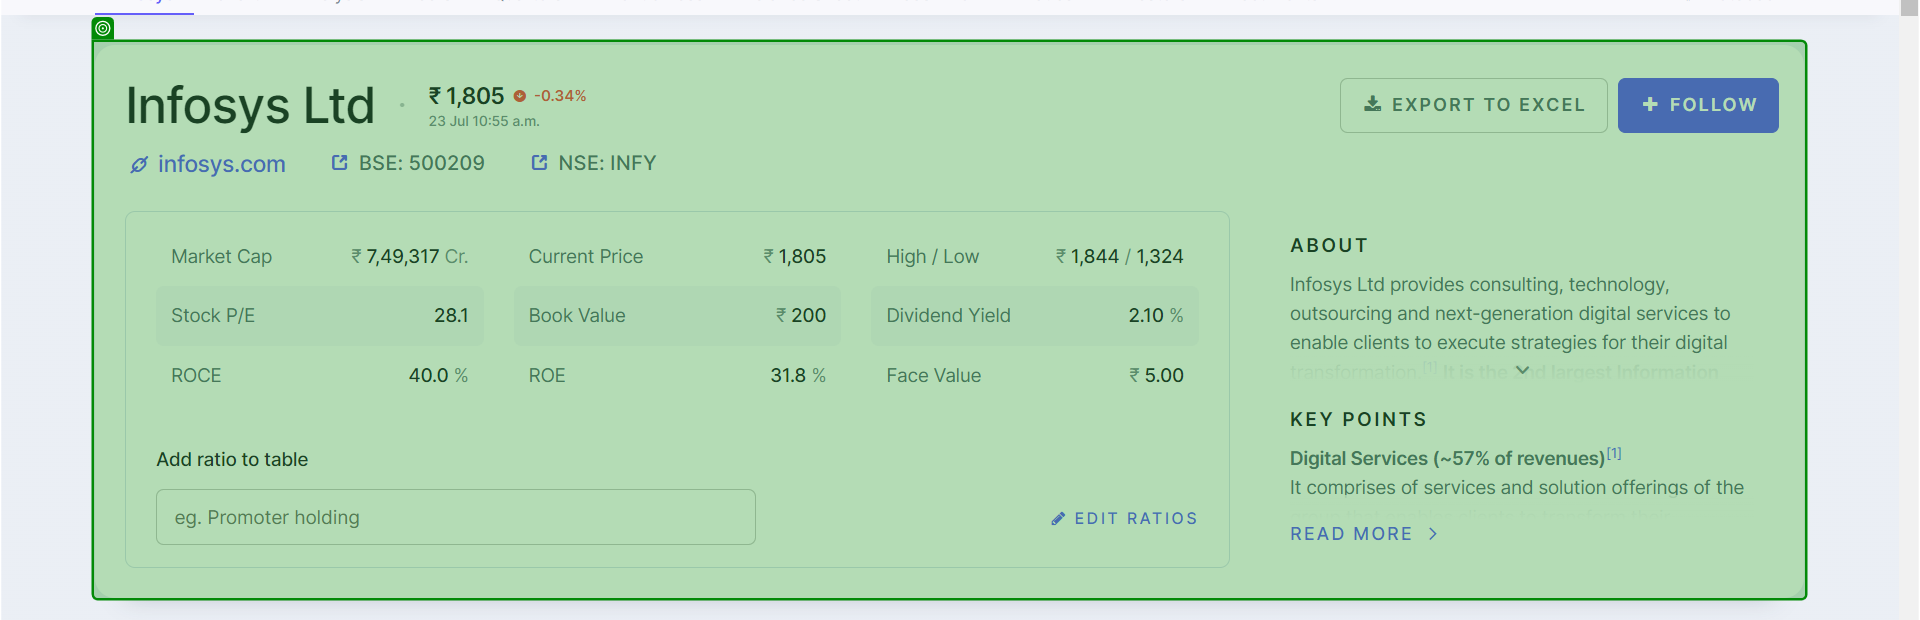
Task: This includes all day 3 assignments covering the topics - Excel automation and UIautomation 
Workflow: Question_6

Step 1: check 'Infosys Ltd'

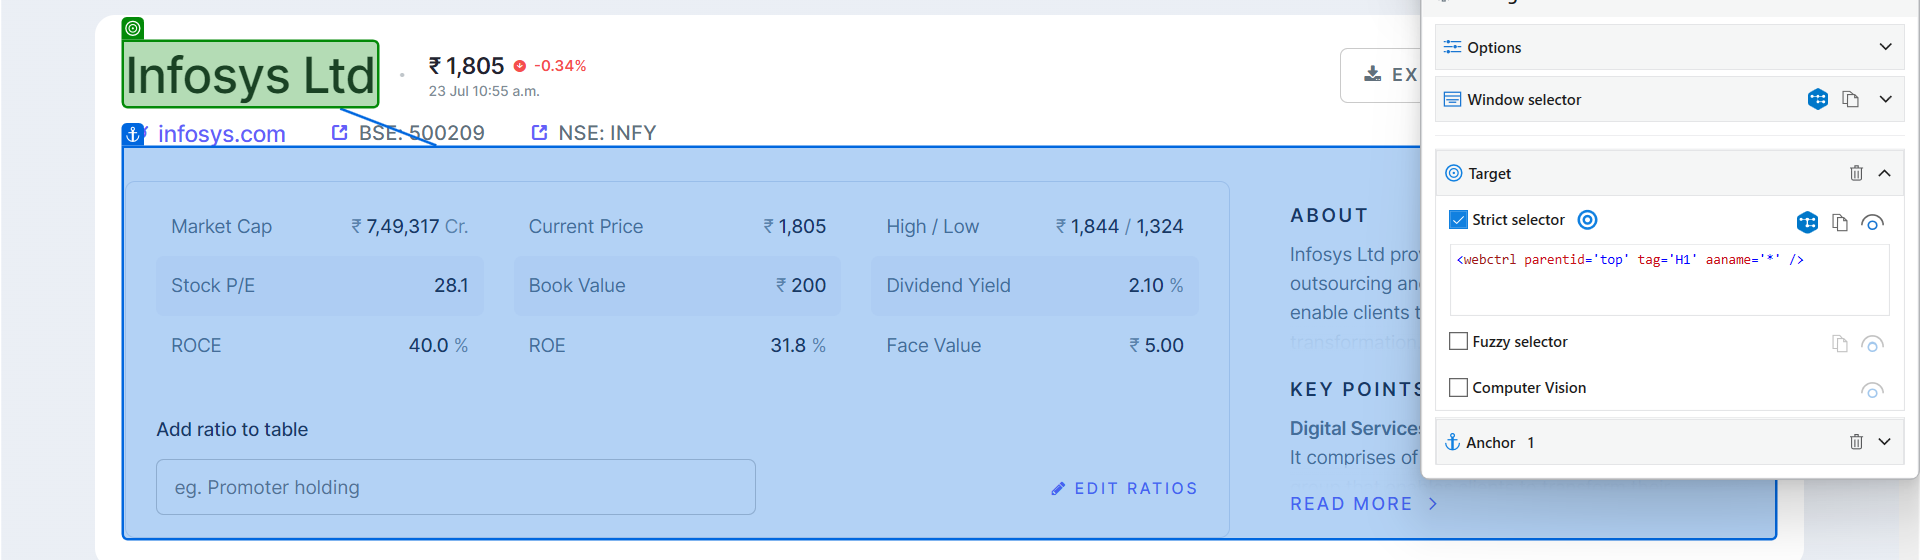
Step 2: get-text from 'Infosys Ltd'

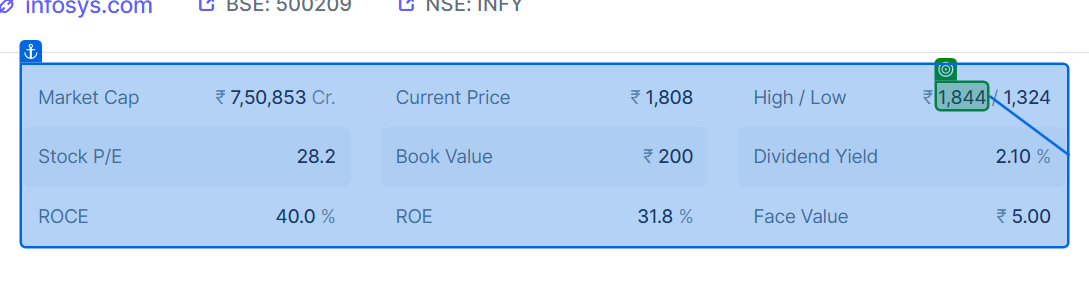
Step 3: get-text from 'High / Low'

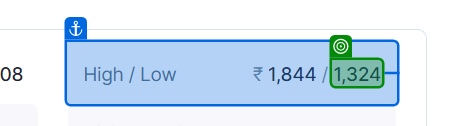
Step 4: get-text from 'High / Low'

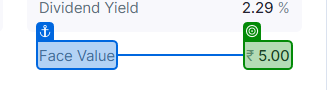
Step 5: get-text from 'Face Value'